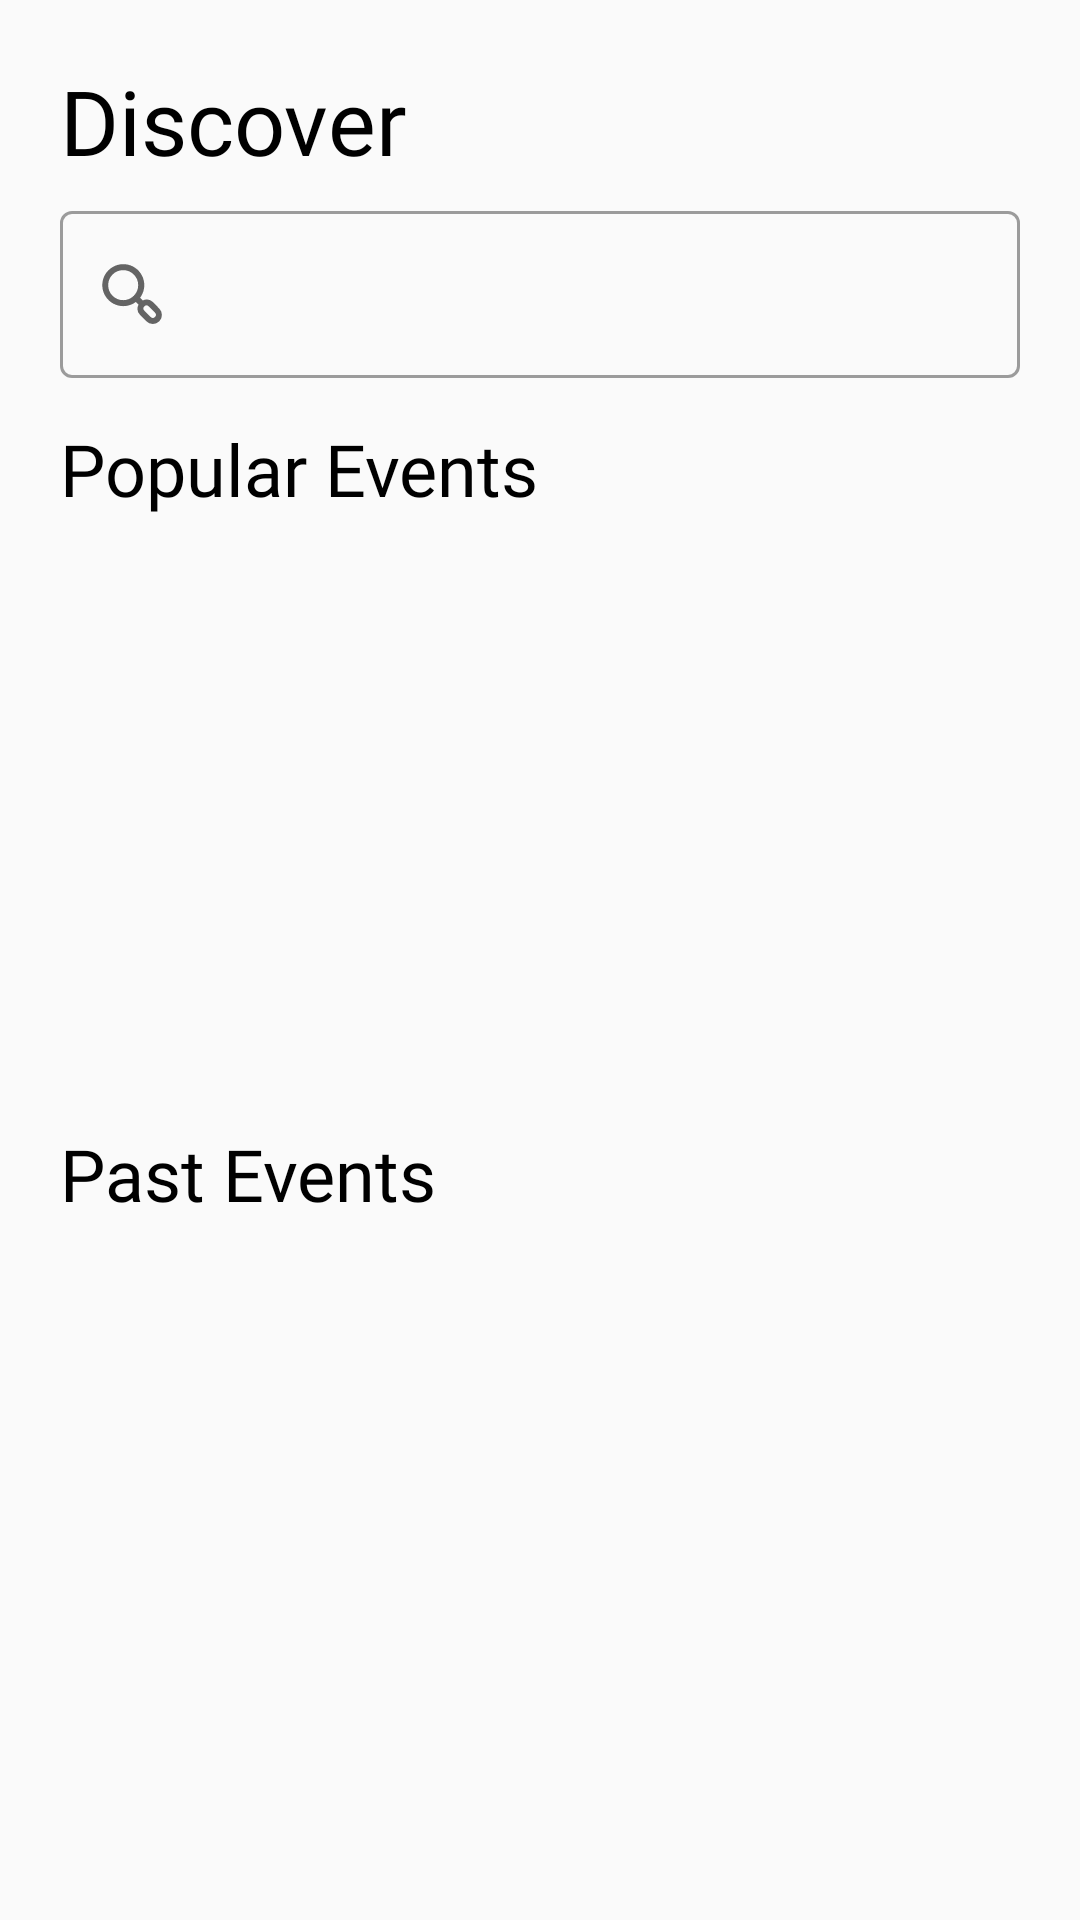

The Android layout XML behind this screen, and the referenced resources:
<!-- AndroidManifest.xml: application theme AppTheme -->
<!-- res/layout/fragment_user_discover.xml -->
<?xml version="1.0" encoding="utf-8"?>
<FrameLayout xmlns:android="http://schemas.android.com/apk/res/android"
    xmlns:tools="http://schemas.android.com/tools"
    android:layout_width="match_parent"
    android:layout_height="match_parent"
    xmlns:app="http://schemas.android.com/apk/res-auto"
    tools:context=".UserDiscoverFragment">

    <TextView
        android:layout_width="match_parent"
        android:layout_height="wrap_content"
        android:layout_marginStart="20dp"
        android:layout_marginTop="20dp"
        android:textColor="@color/black"
        android:fontFamily="@font/montserrat"
        android:text="Discover"
        android:textSize="30sp"/>

    <com.google.android.material.textfield.TextInputLayout
        style="@style/Widget.MaterialComponents.TextInputLayout.OutlinedBox"
        android:layout_marginTop="65dp"
        android:layout_marginLeft="20dp"
        android:paddingRight="20dp"
        android:layout_height="wrap_content"
        android:layout_width="match_parent"
        app:startIconDrawable="@drawable/ic_search"
        app:startIconContentDescription="TODO">
        <com.google.android.material.textfield.TextInputEditText
            android:layout_width="match_parent"
            android:layout_height="wrap_content" />
    </com.google.android.material.textfield.TextInputLayout>

    <TextView
        android:layout_width="match_parent"
        android:layout_height="wrap_content"
        android:layout_marginStart="20dp"
        android:layout_marginTop="140dp"
        android:textColor="@color/black"
        android:fontFamily="@font/montserrat"
        android:text="Popular Events"
        android:textSize="24sp"/>

    <androidx.recyclerview.widget.RecyclerView
        android:id="@+id/eventsList"
        android:layout_width="wrap_content"
        android:layout_height="wrap_content"
        android:layout_marginTop="170dp"
        android:layout_marginLeft="20dp" />

    <TextView
        android:layout_width="fill_parent"
        android:layout_height="wrap_content"
        android:layout_marginStart="20dp"
        android:layout_marginTop="375dp"
        android:textColor="@color/black"
        android:fontFamily="@font/montserrat"
        android:text="Past Events"
        android:textSize="24sp"/>

    <androidx.recyclerview.widget.RecyclerView
        android:id="@+id/pastEventsList"
        android:layout_width="match_parent"
        android:layout_height="wrap_content"
        android:layout_marginTop="405dp"
        android:layout_marginLeft="20dp" />
</FrameLayout>
<!-- resources referenced by this layout -->
<resources>
  <color name="black">#000000</color>
  <!-- drawable ic_search (drawable) -->
  <vector xmlns:android="http://schemas.android.com/apk/res/android"
      android:width="24dp"
      android:height="24dp"
      android:viewportWidth="24"
      android:viewportHeight="24">
    <path
        android:fillColor="#FF000000"
        android:pathData="M21.07,16.83 L19,14.71a3.08,3.08 0,0 0,-3.4 -0.57l-0.9,-0.9a7,7 0,1 0,-1.41 1.41l0.89,0.89A3,3 0,0 0,14.71 19l2.12,2.12a3,3 0,0 0,4.24 0A3,3 0,0 0,21.07 16.83ZM12.59,12.59a5,5 0,1 1,0 -7.08A5,5 0,0 1,12.59 12.59ZM19.66,19.66a1,1 0,0 1,-1.42 0l-2.12,-2.12a1,1 0,0 1,0 -1.42,1 1,0 0,1 1.42,0l2.12,2.12A1,1 0,0 1,19.66 19.66Z"/>
  </vector>
  <style name="AppTheme" parent="Theme.MaterialComponents.Light.NoActionBar.Bridge">
          
          <item name="colorPrimary">#00bbff</item>
          <item name="colorPrimaryDark">#f7f7f7</item>
          <item name="colorAccent">@color/colorAccent</item>
          <item name="android:windowLightStatusBar">true</item>
          <item name="android:autofilledHighlight">@android:color/transparent</item>
      </style>
  <color name="colorAccent">#D81B60</color>
</resources>
